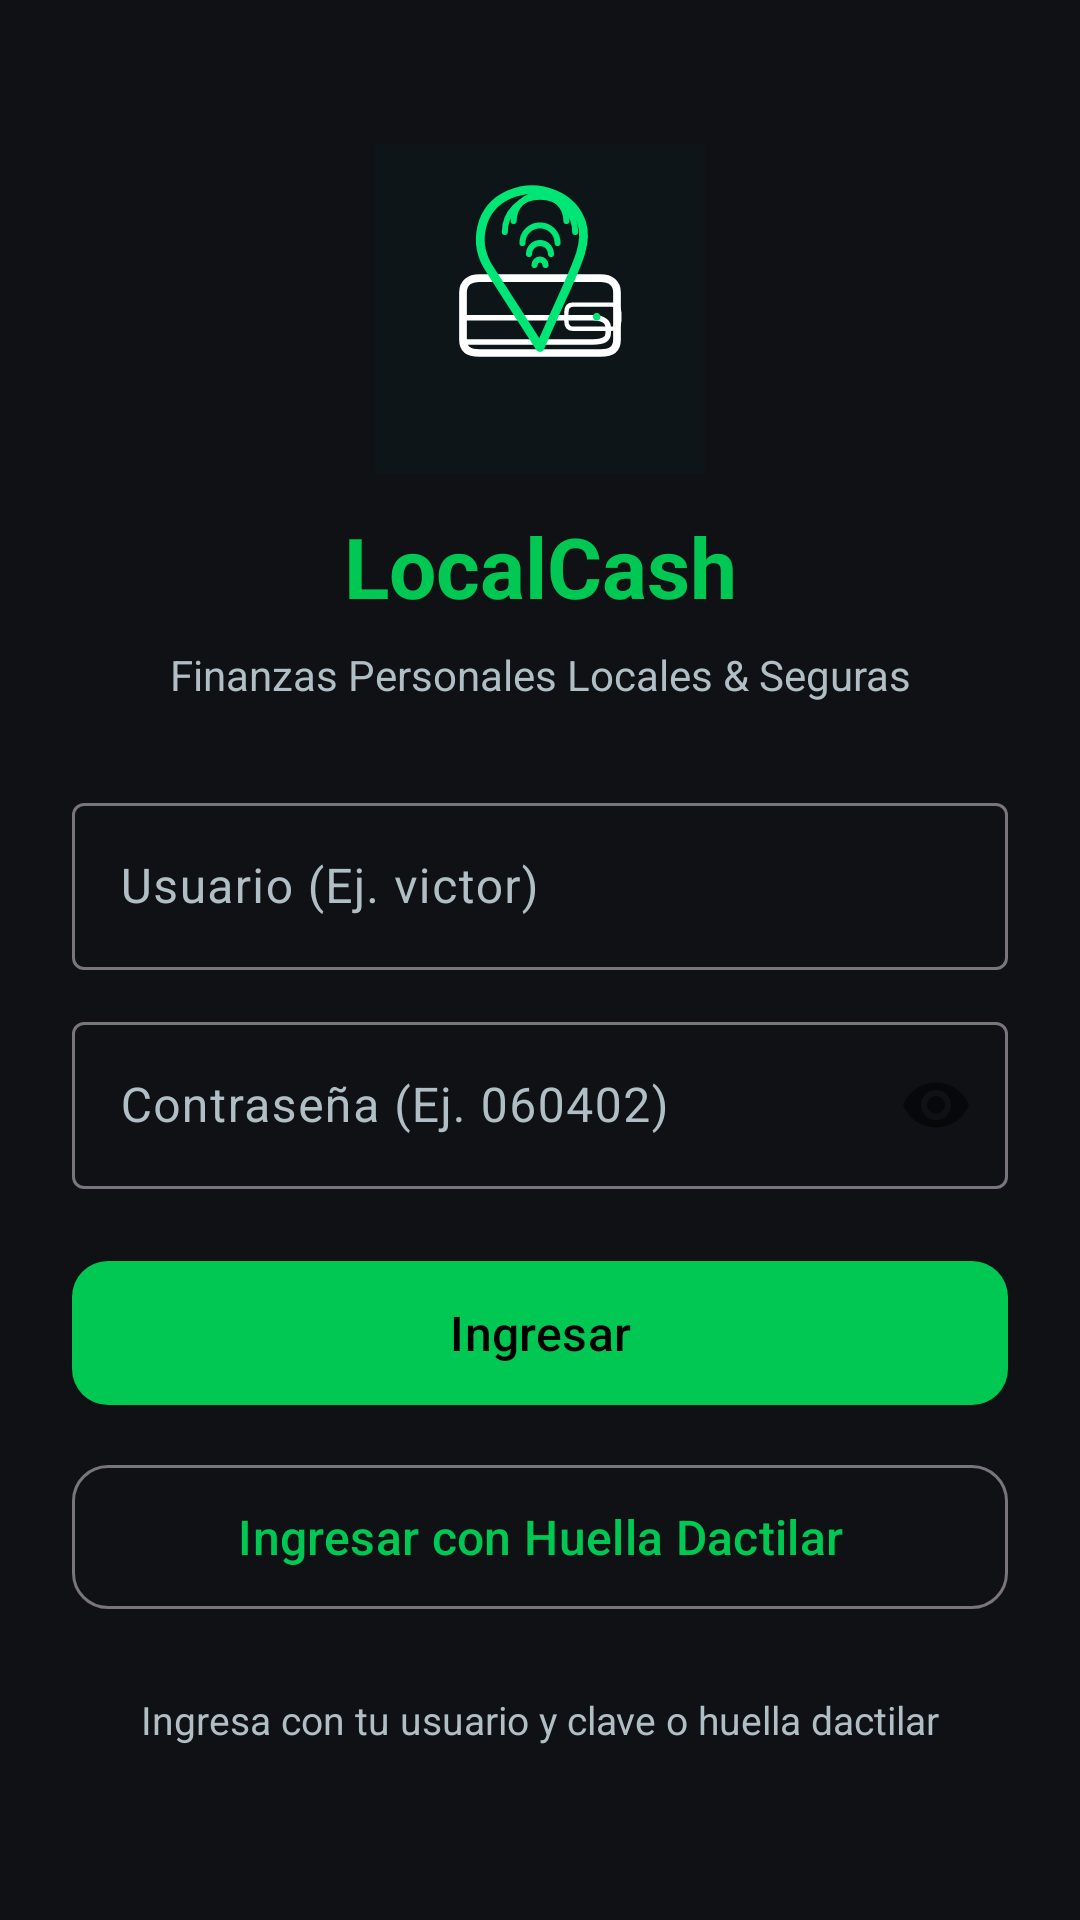

Write the Android layout XML for this screen, with the resource values it uses.
<!-- AndroidManifest.xml: application theme Theme.LocalClash -->
<!-- res/layout/activity_login.xml -->
<?xml version="1.0" encoding="utf-8"?>
<ScrollView xmlns:android="http://schemas.android.com/apk/res/android"
    xmlns:app="http://schemas.android.com/apk/res-auto"
    android:id="@+id/login_scroll_view"
    android:layout_width="match_parent"
    android:layout_height="match_parent"
    android:fillViewport="true"
    android:background="?attr/colorSurface">

    <androidx.constraintlayout.widget.ConstraintLayout
        android:id="@+id/login_container"
        android:layout_width="match_parent"
        android:layout_height="wrap_content"
        android:padding="24dp">

        <ImageView
            android:id="@+id/imgLogo"
            android:layout_width="110dp"
            android:layout_height="110dp"
            android:layout_marginTop="24dp"
            android:src="@drawable/ic_localcash_logo"
            app:layout_constraintEnd_toEndOf="parent"
            app:layout_constraintStart_toStartOf="parent"
            app:layout_constraintTop_toTopOf="parent"
            android:contentDescription="@string/app_name" />

        <TextView
            android:id="@+id/txtTitle"
            android:layout_width="wrap_content"
            android:layout_height="wrap_content"
            android:layout_marginTop="12dp"
            android:text="@string/login_title"
            android:textSize="28sp"
            android:textStyle="bold"
            android:textColor="?attr/colorPrimary"
            app:layout_constraintEnd_toEndOf="parent"
            app:layout_constraintStart_toStartOf="parent"
            app:layout_constraintTop_toBottomOf="@id/imgLogo" />

        <TextView
            android:id="@+id/txtSubtitle"
            android:layout_width="wrap_content"
            android:layout_height="wrap_content"
            android:layout_marginTop="8dp"
            android:text="@string/login_subtitle"
            android:textSize="14sp"
            android:textColor="?attr/colorOnSurfaceVariant"
            app:layout_constraintEnd_toEndOf="parent"
            app:layout_constraintStart_toStartOf="parent"
            app:layout_constraintTop_toBottomOf="@id/txtTitle" />

        <com.google.android.material.textfield.TextInputLayout
            android:id="@+id/inputLayoutUsername"
            style="@style/Widget.Material3.TextInputLayout.OutlinedBox"
            android:layout_width="0dp"
            android:layout_height="wrap_content"
            android:layout_marginTop="28dp"
            android:hint="@string/username_hint"
            app:layout_constraintEnd_toEndOf="parent"
            app:layout_constraintStart_toStartOf="parent"
            app:layout_constraintTop_toBottomOf="@id/txtSubtitle">

            <com.google.android.material.textfield.TextInputEditText
                android:id="@+id/etUsername"
                android:layout_width="match_parent"
                android:layout_height="wrap_content"
                android:inputType="textEmailAddress"
                android:singleLine="true" />
        </com.google.android.material.textfield.TextInputLayout>

        <com.google.android.material.textfield.TextInputLayout
            android:id="@+id/inputLayoutPassword"
            style="@style/Widget.Material3.TextInputLayout.OutlinedBox"
            android:layout_width="0dp"
            android:layout_height="wrap_content"
            android:layout_marginTop="12dp"
            android:hint="@string/password_hint"
            app:passwordToggleEnabled="true"
            app:layout_constraintEnd_toEndOf="parent"
            app:layout_constraintStart_toStartOf="parent"
            app:layout_constraintTop_toBottomOf="@id/inputLayoutUsername">

            <com.google.android.material.textfield.TextInputEditText
                android:id="@+id/etPassword"
                android:layout_width="match_parent"
                android:layout_height="wrap_content"
                android:inputType="textPassword"
                android:singleLine="true" />
        </com.google.android.material.textfield.TextInputLayout>

        <com.google.android.material.button.MaterialButton
            android:id="@+id/btnLogin"
            android:layout_width="0dp"
            android:layout_height="56dp"
            android:layout_marginTop="20dp"
            android:text="@string/btn_login"
            android:textSize="16sp"
            app:cornerRadius="12dp"
            app:layout_constraintEnd_toEndOf="parent"
            app:layout_constraintStart_toStartOf="parent"
            app:layout_constraintTop_toBottomOf="@id/inputLayoutPassword" />

        <com.google.android.material.button.MaterialButton
            android:id="@+id/btnBiometricLogin"
            style="@style/Widget.Material3.Button.OutlinedButton"
            android:layout_width="0dp"
            android:layout_height="56dp"
            android:layout_marginTop="12dp"
            android:text="@string/btn_login_biometric"
            android:textSize="16sp"
            app:cornerRadius="12dp"
            app:layout_constraintEnd_toEndOf="parent"
            app:layout_constraintStart_toStartOf="parent"
            app:layout_constraintTop_toBottomOf="@id/btnLogin" />

        <TextView
            android:id="@+id/txtStatus"
            android:layout_width="wrap_content"
            android:layout_height="wrap_content"
            android:layout_marginTop="24dp"
            android:text="@string/status_default"
            android:textSize="13sp"
            android:textColor="?attr/colorOnSurfaceVariant"
            app:layout_constraintEnd_toEndOf="parent"
            app:layout_constraintStart_toStartOf="parent"
            app:layout_constraintTop_toBottomOf="@id/btnBiometricLogin" />

    </androidx.constraintlayout.widget.ConstraintLayout>
</ScrollView>
<!-- resources referenced by this layout -->
<resources>
  <!-- drawable ic_localcash_logo: vector/xml drawable (drawable, 2684 chars, omitted) -->
  <string name="app_name">LocalCash</string>
  <string name="btn_login">Ingresar</string>
  <string name="btn_login_biometric">Ingresar con Huella Dactilar</string>
  <string name="login_subtitle">Finanzas Personales Locales &amp; Seguras</string>
  <string name="login_title">LocalCash</string>
  <string name="password_hint">Contraseña (Ej. 060402)</string>
  <string name="status_default">Ingresa con tu usuario y clave o huella dactilar</string>
  <string name="username_hint">Usuario (Ej. victor)</string>
  <style name="Theme.LocalClash" parent="Base.Theme.LocalClash" />
  <style name="Base.Theme.LocalClash" parent="Theme.Material3.DayNight.NoActionBar">
          <item name="colorPrimary">@color/ifruit_green</item>
          <item name="colorOnPrimary">@color/black</item>
          <item name="colorPrimaryContainer">@color/ifruit_green</item>
          <item name="colorOnPrimaryContainer">@color/white</item>
          <item name="android:colorBackground">@color/ifruit_dark_bg</item>
          <item name="colorSurface">@color/ifruit_dark_bg</item>
          <item name="colorOnSurface">@color/white</item>
          <item name="colorOnSurfaceVariant">#B0BEC5</item>
      </style>
  <color name="ifruit_green">#00C853</color>
  <color name="black">#FF000000</color>
  <color name="white">#FFFFFFFF</color>
  <color name="ifruit_dark_bg">#0F1115</color>
</resources>
